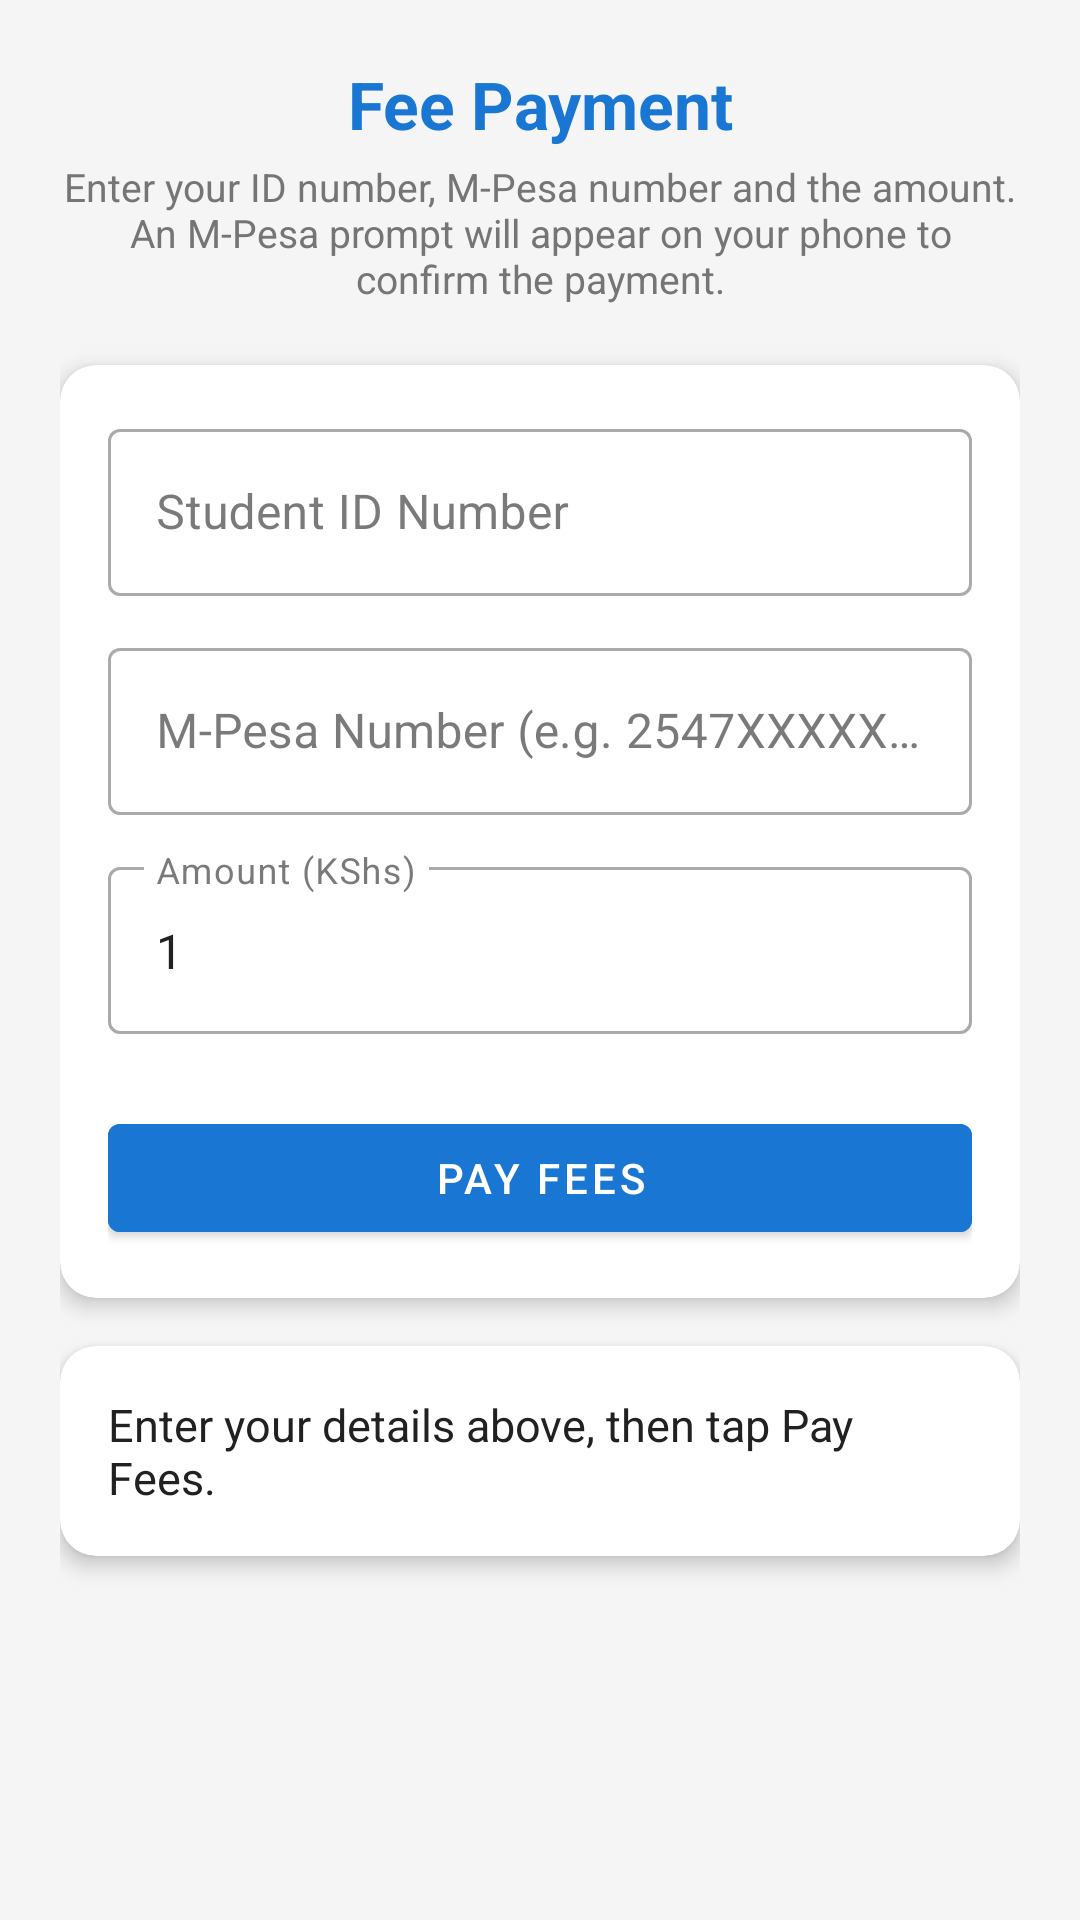

Here is an Android app screen rendered from its layout file. Give the layout XML and the strings, colors and styles it references.
<!-- AndroidManifest.xml: application theme Theme.Student_Registration -->
<!-- res/layout/activity_payment.xml -->
<?xml version="1.0" encoding="utf-8"?>
<ScrollView xmlns:android="http://schemas.android.com/apk/res/android"
    xmlns:app="http://schemas.android.com/apk/res-auto"
    xmlns:tools="http://schemas.android.com/tools"
    android:layout_width="match_parent"
    android:layout_height="match_parent"
    android:fillViewport="true"
    android:background="#F5F5F5"
    tools:context=".PaymentActivity">

    <LinearLayout
        android:layout_width="match_parent"
        android:layout_height="wrap_content"
        android:orientation="vertical"
        android:padding="20dp">

        <TextView
            android:id="@+id/tvPaymentHeader"
            android:layout_width="match_parent"
            android:layout_height="wrap_content"
            android:text="@string/payment_header"
            android:textSize="22sp"
            android:textStyle="bold"
            android:textColor="#1976D2"
            android:gravity="center"
            android:layout_marginBottom="4dp" />

        <TextView
            android:id="@+id/tvPaymentSubHeader"
            android:layout_width="match_parent"
            android:layout_height="wrap_content"
            android:text="@string/step4_hint"
            android:textSize="13sp"
            android:textColor="#757575"
            android:gravity="center"
            android:layout_marginBottom="20dp" />

        <com.google.android.material.card.MaterialCardView
            android:layout_width="match_parent"
            android:layout_height="wrap_content"
            app:cardCornerRadius="12dp"
            app:cardElevation="4dp"
            app:cardBackgroundColor="#FFFFFF"
            android:layout_marginBottom="16dp">

            <LinearLayout
                android:layout_width="match_parent"
                android:layout_height="wrap_content"
                android:orientation="vertical"
                android:padding="16dp">

                <com.google.android.material.textfield.TextInputLayout
                    android:id="@+id/tilPayIdNo"
                    style="@style/Widget.MaterialComponents.TextInputLayout.OutlinedBox"
                    android:layout_width="match_parent"
                    android:layout_height="wrap_content"
                    android:hint="@string/hint_student_id_no"
                    android:layout_marginBottom="12dp">

                    <com.google.android.material.textfield.TextInputEditText
                        android:id="@+id/etPayIdNo"
                        android:layout_width="match_parent"
                        android:layout_height="wrap_content"
                        android:inputType="text"
                        android:maxLines="1"
                        android:maxLength="15" />
                </com.google.android.material.textfield.TextInputLayout>

                <com.google.android.material.textfield.TextInputLayout
                    android:id="@+id/tilPhone"
                    style="@style/Widget.MaterialComponents.TextInputLayout.OutlinedBox"
                    android:layout_width="match_parent"
                    android:layout_height="wrap_content"
                    android:hint="@string/hint_phone"
                    android:layout_marginBottom="12dp">

                    <com.google.android.material.textfield.TextInputEditText
                        android:id="@+id/etPhone"
                        android:layout_width="match_parent"
                        android:layout_height="wrap_content"
                        android:inputType="phone"
                        android:maxLines="1"
                        android:maxLength="14" />
                </com.google.android.material.textfield.TextInputLayout>

                <com.google.android.material.textfield.TextInputLayout
                    android:id="@+id/tilAmount"
                    style="@style/Widget.MaterialComponents.TextInputLayout.OutlinedBox"
                    android:layout_width="match_parent"
                    android:layout_height="wrap_content"
                    android:hint="@string/hint_amount"
                    android:layout_marginBottom="24dp">

                    <com.google.android.material.textfield.TextInputEditText
                        android:id="@+id/etAmount"
                        android:layout_width="match_parent"
                        android:layout_height="wrap_content"
                        android:inputType="number"
                        android:maxLines="1"
                        android:maxLength="6"
                        android:text="1" />
                </com.google.android.material.textfield.TextInputLayout>

                <com.google.android.material.button.MaterialButton
                    android:id="@+id/btnPay"
                    android:layout_width="match_parent"
                    android:layout_height="wrap_content"
                    android:text="@string/btn_pay"
                    android:backgroundTint="#1976D2"
                    android:textColor="#FFFFFF" />

            </LinearLayout>
        </com.google.android.material.card.MaterialCardView>

        <com.google.android.material.card.MaterialCardView
            android:id="@+id/cardPayStatus"
            android:layout_width="match_parent"
            android:layout_height="wrap_content"
            app:cardCornerRadius="12dp"
            app:cardElevation="4dp"
            app:cardBackgroundColor="#FFFFFF">

            <LinearLayout
                android:layout_width="match_parent"
                android:layout_height="wrap_content"
                android:orientation="vertical"
                android:padding="16dp">

                <ProgressBar
                    android:id="@+id/progressPay"
                    style="?android:attr/progressBarStyleHorizontal"
                    android:layout_width="match_parent"
                    android:layout_height="wrap_content"
                    android:layout_marginBottom="8dp"
                    android:indeterminate="true"
                    android:visibility="gone" />

                <TextView
                    android:id="@+id/tvPayStatus"
                    android:layout_width="match_parent"
                    android:layout_height="wrap_content"
                    android:text="@string/pay_idle"
                    android:textColor="#212121"
                    android:textSize="15sp" />

                <com.google.android.material.button.MaterialButton
                    android:id="@+id/btnCheckStatus"
                    style="@style/Widget.MaterialComponents.Button.OutlinedButton"
                    android:layout_width="match_parent"
                    android:layout_height="wrap_content"
                    android:layout_marginTop="12dp"
                    android:text="@string/btn_check_status"
                    android:visibility="gone" />
            </LinearLayout>
        </com.google.android.material.card.MaterialCardView>

    </LinearLayout>
</ScrollView>
<!-- resources referenced by this layout -->
<resources>
  <string name="btn_check_status">Check Payment Status</string>
  <string name="btn_pay">Pay Fees</string>
  <string name="hint_amount">Amount (KShs)</string>
  <string name="hint_phone">M-Pesa Number (e.g. 2547XXXXXXXX)</string>
  <string name="hint_student_id_no">Student ID Number</string>
  <string name="pay_idle">Enter your details above, then tap Pay Fees.</string>
  <string name="payment_header">Fee Payment</string>
  <string name="step4_hint">Enter your ID number, M-Pesa number and the amount. An M-Pesa prompt will appear on your phone to confirm the payment.</string>
  <style name="Theme.Student_Registration" parent="Theme.MaterialComponents.Light.DarkActionBar">
          
          <item name="colorPrimary">#1976D2</item>
          <item name="colorPrimaryVariant">#1565C0</item>
          <item name="colorOnPrimary">#FFFFFF</item>
          
          <item name="colorSecondary">#1976D2</item>
          <item name="colorSecondaryVariant">#1565C0</item>
          <item name="colorOnSecondary">#FFFFFF</item>
  
          
          <item name="android:colorBackground">#F5F5F5</item>
          <item name="colorOnBackground">#212121</item>
          <item name="colorSurface">#FFFFFF</item>
          <item name="colorOnSurface">#212121</item>
  
          
          <item name="colorControlActivated">#1976D2</item>
          <item name="colorControlHighlight">#331976D2</item>
          <item name="colorAccent">#1976D2</item>
  
          <item name="android:statusBarColor">#1565C0</item>
      </style>
</resources>
